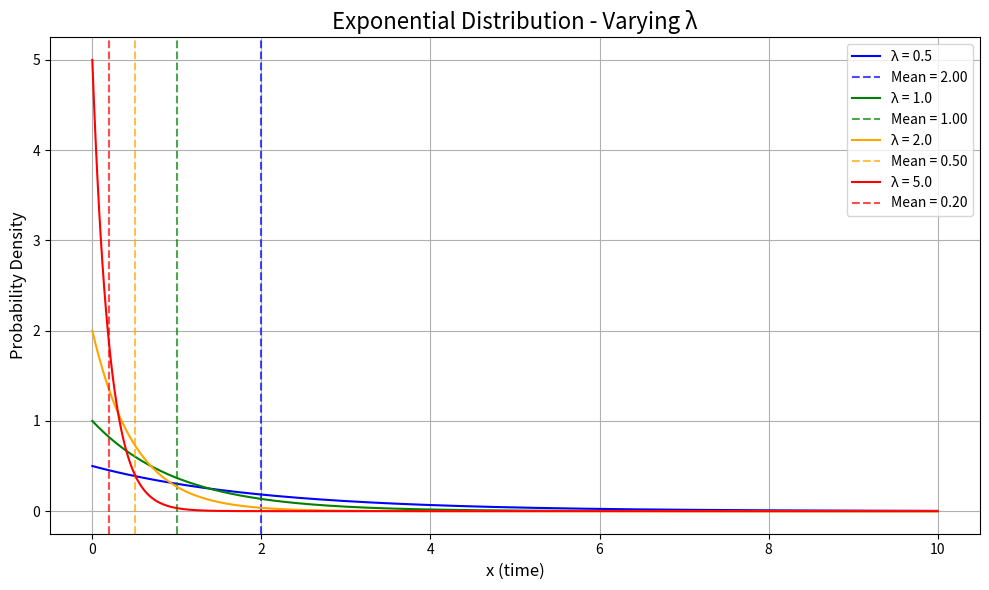

Source code (Python):
import numpy as np
import matplotlib.pyplot as plt

# Define x-axis (time values)
x = np.linspace(0, 10, 1000)

# Different lambda (rate) values to compare
lambdas = [0.5, 1.0, 2.0, 5.0]
colors = ['blue', 'green', 'orange', 'red']

plt.figure(figsize=(10, 6))

for lmbda, color in zip(lambdas, colors):
    # Exponential PDF
    y = lmbda * np.exp(-lmbda * x)
    plt.plot(x, y, label=f'λ = {lmbda}', color=color)

    # Plot vertical line for the mean = 1/λ
    mean = 1 / lmbda
    plt.axvline(mean, color=color, linestyle='--', alpha=0.7, label=f'Mean = {mean:.2f}')

# Beautify the plot
plt.title('Exponential Distribution - Varying λ', fontsize=16)
plt.xlabel('x (time)', fontsize=12)
plt.ylabel('Probability Density', fontsize=12)
plt.legend()
plt.grid(True)
plt.tight_layout()
plt.show()
